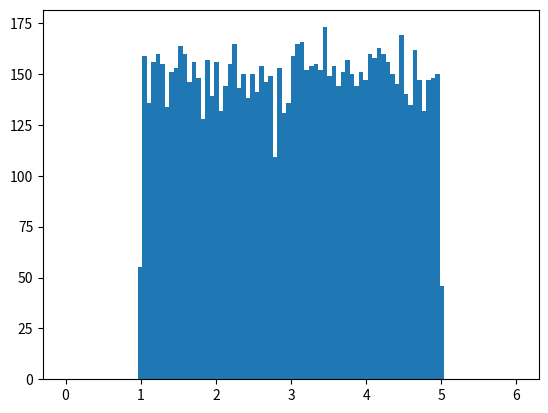

Reproduce this figure in Python.
import numpy as np
import matplotlib.pylab as plt

# Generate 10000 random numbers between 1,5
# x will be a numpy array which has particular properties.
x = 1.0 + 4.0*np.random.random(10000)

# Make a figure on which to place the histogram
plt.figure()

# Note that we can set the number of bins (bins) and the x-axis range
# (range) in the constructor.
plt.hist(x,bins=100,range=(0,6))

# Need to call the ``show" function to get the figure to pop up.
plt.show()
